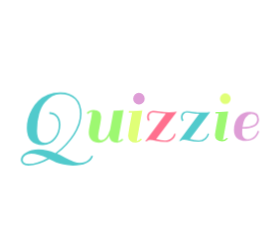
t = 0.00 s
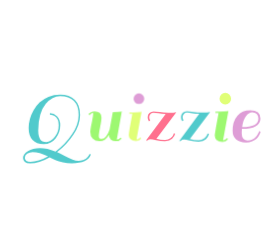
t = 0.59 s
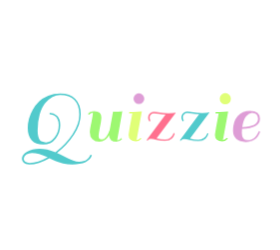
t = 0.71 s
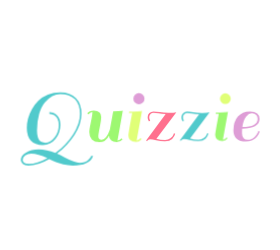
t = 0.84 s
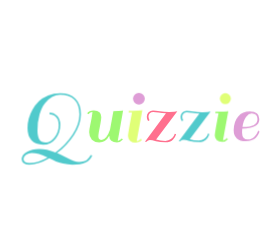
t = 1.10 s
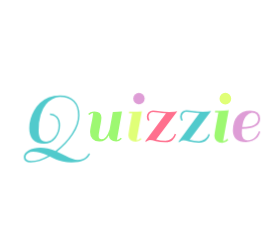
t = 1.34 s

The animated SVG that drew these frames (rendered in a browser with its animation timeline set to each time). Animation: 1 CSS @keyframes rule; one cycle of 1.59 s, repeats indefinitely.

<?xml version="1.0" encoding="utf-8"?>
<svg xmlns="http://www.w3.org/2000/svg" style="margin: auto; background: none; display: block; shape-rendering: auto;" width="280" height="250" preserveAspectRatio="xMidYMid">
<style type="text/css">
  text {
    text-anchor: middle; font-size: 80px; opacity: 0;
  }
</style>
<g style="transform-origin:140px 125px;transform:scale(1)">
<g transform="translate(140,125)">
  <g transform="translate(0,0)"><g class="path" style="transform: scale(0.91); transform-origin: -83.08px 3.94489px; animation: 1s linear -0.586667s infinite normal forwards running breath-45bd7bb5-1e7a-4344-b187-5f5ec409f0fe;"><path d="M0.80 17.84L0.80 17.84Q0.80 13.68 5.96 10.64L5.96 10.64L5.96 10.64Q11.12 7.60 18.60 7.60L18.60 7.60L18.60 7.60Q26.08 7.60 34.96 11.12L34.96 11.12L34.96 11.12Q45.44 3.36 52.36-7.16L52.36-7.16L52.36-7.16Q59.28-17.68 59.28-27.36L59.28-27.36L59.28-27.36Q59.28-37.04 54.24-42.12L54.24-42.12L54.24-42.12Q49.20-47.20 39.76-47.20L39.76-47.20L39.76-47.20Q31.68-47.20 24.64-39.04L24.64-39.04L24.64-39.04Q21.12-34.96 18.96-27.64L18.96-27.64L18.96-27.64Q16.80-20.32 16.80-10.88L16.80-10.88L16.80-10.88Q16.80-7.52 17.48-5.08L17.48-5.08L17.48-5.08Q18.16-2.64 19-1.52L19-1.52L19-1.52Q19.84-0.40 21.28 0.24L21.28 0.24L21.28 0.24Q22.96 1.04 25.28 1.04L25.28 1.04L25.28 1.04Q30.08 1.04 34.20-4.24L34.20-4.24L34.20-4.24Q38.32-9.52 38.32-16.72L38.32-16.72L38.32-16.72Q38.32-23.52 33.76-26.32L33.76-26.32L33.76-26.32Q32-27.36 29.04-27.68L29.04-27.68L29.04-29.28L29.04-29.28Q33.36-29.28 36.64-26.04L36.64-26.04L36.64-26.04Q39.92-22.80 39.92-16.72L39.92-16.72L39.92-16.72Q39.92-8.88 35.12-2.80L35.12-2.80L35.12-2.80Q30.32 3.28 22.52 3.28L22.52 3.28L22.52 3.28Q14.72 3.28 10.72-1.12L10.72-1.12L10.72-1.12Q6.72-5.52 6.72-13.52L6.72-13.52L6.72-13.52Q6.72-23.44 11.84-32.32L11.84-32.32L11.84-32.32Q14.48-36.96 18.24-40.60L18.24-40.60L18.24-40.60Q22-44.24 27.60-46.52L27.60-46.52L27.60-46.52Q33.20-48.80 39.76-48.80L39.76-48.80L39.76-48.80Q49.76-48.80 55.28-43.24L55.28-43.24L55.28-43.24Q60.80-37.68 60.80-27.60L60.80-27.60L60.80-27.60Q60.80-17.52 53.96-6.92L53.96-6.92L53.96-6.92Q47.12 3.68 36.56 11.76L36.56 11.76L36.56 11.76Q39.44 12.96 44.48 15.60L44.48 15.60L44.48 15.60Q49.52 18.24 52.92 19.52L52.92 19.52L52.92 19.52Q56.32 20.80 59.04 20.80L59.04 20.80L59.04 20.80Q61.76 20.80 63.80 20.08L63.80 20.08L63.80 20.08Q65.84 19.36 67.04 18.40L67.04 18.40L67.04 18.40Q68.24 17.44 69.12 16.32L69.12 16.32L69.12 16.32Q70.40 14.64 70.72 13.76L70.72 13.76L72.24 14.16L72.24 14.16Q68.80 23.52 52.16 23.52L52.16 23.52L52.16 23.52Q47.36 23.52 42.72 22.44L42.72 22.44L42.72 22.44Q38.08 21.36 35.56 20.28L35.56 20.28L35.56 20.28Q33.04 19.20 28.80 17.12L28.80 17.12L28.80 17.12Q17.76 23.52 8.24 23.52L8.24 23.52L8.24 23.52Q4.48 23.52 2.64 21.88L2.64 21.88L2.64 21.88Q0.80 20.24 0.80 17.84L0.80 17.84zM2.64 17.84L2.64 17.84L2.64 17.84Q2.64 19.68 4.24 20.80L4.24 20.80L4.24 20.80Q5.84 21.92 8.64 21.92L8.64 21.92L8.64 21.92Q17.12 21.92 27.12 16.24L27.12 16.24L27.12 16.24Q17.84 11.76 10.96 11.76L10.96 11.76L10.96 11.76Q7.76 11.76 5.20 13.36L5.20 13.36L5.20 13.36Q2.64 14.96 2.64 17.84" fill="#51cacc" stroke="none" stroke-width="none" transform="translate(-119.60000038146973,16.584889662000865)" style="fill: rgb(81, 202, 204);"></path></g><g class="path" style="transform: scale(0.91); transform-origin: -34.92px 1.38489px; animation: 1s linear -0.513333s infinite normal forwards running breath-45bd7bb5-1e7a-4344-b187-5f5ec409f0fe;"><path d="M72-29.52L72-29.52L72-29.52Q70.08-29.52 68-27.28L68-27.28L66.80-28.24L66.80-28.24Q67.36-29.36 69.28-30.24L69.28-30.24L69.28-30.24Q71.20-31.12 73.52-31.12L73.52-31.12L73.52-31.12Q80.80-31.12 80.80-24.56L80.80-24.56L80.80-24.56Q80.80-21.76 79.36-14.56L79.36-14.56L79.36-14.56Q77.92-7.36 77.92-5.12L77.92-5.12L77.92-5.12Q77.92-1.68 81.20-1.68L81.20-1.68L81.20-1.68Q83.52-1.68 85.72-4.40L85.72-4.40L85.72-4.40Q87.92-7.12 89.52-11.92L89.52-11.92L92.88-30.40L92.88-30.40Q98.80-30.40 101.52-30.88L101.52-30.88L102.56-31.12L97.20-0.88L97.20-0.88Q99.60-1.12 101.20-3.12L101.20-3.12L102.40-2.16L102.40-2.16Q100 0.72 96.40 0.72L96.40 0.72L96.40 0.72Q92.80 0.72 90.80-1.04L90.80-1.04L90.80-1.04Q88.80-2.80 88.72-6L88.72-6L88.72-6Q85.36 0.72 78.80 0.72L78.80 0.72L78.80 0.72Q74.08 0.72 71.44-1.96L71.44-1.96L71.44-1.96Q68.80-4.64 68.80-9.36L68.80-9.36L68.80-9.36Q68.80-11.84 70.32-18.92L70.32-18.92L70.32-18.92Q71.84-26 72-29.52" fill="#51cacc" stroke="none" stroke-width="none" transform="translate(-119.60000038146973,16.584889662000865)" style="fill: rgb(157, 248, 113);"></path></g><g class="path" style="transform: scale(0.91); transform-origin: -4.84px 1.38489px; animation: 1s linear -0.44s infinite normal forwards running breath-45bd7bb5-1e7a-4344-b187-5f5ec409f0fe;"><path d="M121.44-2.16L121.44-2.16Q119.04 0.72 115.44 0.72L115.44 0.72L115.44 0.72Q111.84 0.72 109.80-1.12L109.80-1.12L109.80-1.12Q107.76-2.96 107.76-5.92L107.76-5.92L107.76-5.92Q107.76-6.96 109.04-14.64L109.04-14.64L111.68-28.96L108.32-28.96L108.48-30.40L111.92-30.40L111.92-30.40Q117.84-30.40 120.64-30.88L120.64-30.88L121.76-31.12L116.24-0.88L116.24-0.88Q118.64-1.12 120.24-3.12L120.24-3.12L121.44-2.16" fill="#51cacc" stroke="none" stroke-width="none" transform="translate(-119.60000038146973,16.584889662000865)" style="fill: rgb(224, 255, 119);"></path></g><g class="path" style="transform: scale(0.91); transform-origin: -1.08px -26.3351px; animation: 1s linear -0.366667s infinite normal forwards running breath-45bd7bb5-1e7a-4344-b187-5f5ec409f0fe;"><path d="M114.40-38.80L114.40-38.80L114.40-38.80Q112.72-40.48 112.72-42.88L112.72-42.88L112.72-42.88Q112.72-45.28 114.40-47L114.40-47L114.40-47Q116.08-48.72 118.48-48.72L118.48-48.72L118.48-48.72Q120.88-48.72 122.60-47L122.60-47L122.60-47Q124.32-45.28 124.32-42.88L124.32-42.88L124.32-42.88Q124.32-40.48 122.60-38.80L122.60-38.80L122.60-38.80Q120.88-37.12 118.48-37.12L118.48-37.12L118.48-37.12Q116.08-37.12 114.40-38.80" fill="#51cacc" stroke="none" stroke-width="none" transform="translate(-119.60000038146973,16.584889662000865)" style="fill: rgb(222, 157, 214);"></path></g><g class="path" style="transform: scale(0.91); transform-origin: 21.12px 1.38489px; animation: 1s linear -0.293333s infinite normal forwards running breath-45bd7bb5-1e7a-4344-b187-5f5ec409f0fe;"><path d="M132.80-29.60L132.80-29.60L132.80-29.60Q130.80-29.60 129.44-28.24L129.44-28.24L129.44-28.24Q128.08-26.88 128.08-25.04L128.08-25.04L128.08-25.04Q128.08-23.20 129.12-21.28L129.12-21.28L127.68-20.72L127.68-20.72Q126.40-22.32 126.40-24.96L126.40-24.96L126.40-24.96Q126.40-27.60 128.20-29.36L128.20-29.36L128.20-29.36Q130.00-31.12 132.56-31.12L132.56-31.12L132.56-31.12Q135.12-31.12 139.40-30.36L139.40-30.36L139.40-30.36Q143.68-29.60 149-29.64L149-29.64L149-29.64Q154.32-29.68 156.88-30.32L156.88-30.32L135.68-2.08L135.68-2.08Q139.92-0.80 144.96-0.72L144.96-0.72L144.96-0.72Q148.16-0.72 150.52-2.52L150.52-2.52L150.52-2.52Q152.88-4.32 153.60-6.08L153.60-6.08L154.32-7.84L155.68-7.36L155.68-7.36Q154.96-4.48 152.40-1.88L152.40-1.88L152.40-1.88Q149.84 0.72 144.76 0.72L144.76 0.72L144.76 0.72Q139.68 0.72 135.52-0.40L135.52-0.40L135.52-0.40Q131.36-1.52 129.44-1.52L129.44-1.52L129.44-1.52Q127.52-1.52 126.00 0L126.00 0L124.56 0L145.52-28.32L145.52-28.32Q141.36-28.48 138.08-29.04L138.08-29.04L138.08-29.04Q134.80-29.60 132.80-29.60" fill="#51cacc" stroke="none" stroke-width="none" transform="translate(-119.60000038146973,16.584889662000865)" style="fill: rgb(255, 112, 142);"></path></g><g class="path" style="transform: scale(0.91); transform-origin: 54.64px 1.38489px; animation: 1s linear -0.22s infinite normal forwards running breath-45bd7bb5-1e7a-4344-b187-5f5ec409f0fe;"><path d="M166.32-29.60L166.32-29.60L166.32-29.60Q164.32-29.60 162.96-28.24L162.96-28.24L162.96-28.24Q161.60-26.88 161.60-25.04L161.60-25.04L161.60-25.04Q161.60-23.20 162.64-21.28L162.64-21.28L161.20-20.72L161.20-20.72Q159.92-22.32 159.92-24.96L159.92-24.96L159.92-24.96Q159.92-27.60 161.72-29.36L161.72-29.36L161.72-29.36Q163.52-31.12 166.08-31.12L166.08-31.12L166.08-31.12Q168.64-31.12 172.92-30.36L172.92-30.36L172.92-30.36Q177.20-29.60 182.52-29.64L182.52-29.64L182.52-29.64Q187.84-29.68 190.40-30.32L190.40-30.32L169.20-2.08L169.20-2.08Q173.44-0.80 178.48-0.72L178.48-0.72L178.48-0.72Q181.68-0.72 184.04-2.52L184.04-2.52L184.04-2.52Q186.40-4.32 187.12-6.08L187.12-6.08L187.84-7.84L189.20-7.36L189.20-7.36Q188.48-4.48 185.92-1.88L185.92-1.88L185.92-1.88Q183.36 0.72 178.28 0.72L178.28 0.72L178.28 0.72Q173.20 0.72 169.04-0.40L169.04-0.40L169.04-0.40Q164.88-1.52 162.96-1.52L162.96-1.52L162.96-1.52Q161.04-1.52 159.52 0L159.52 0L158.08 0L179.04-28.32L179.04-28.32Q174.88-28.48 171.60-29.04L171.60-29.04L171.60-29.04Q168.32-29.60 166.32-29.60" fill="#51cacc" stroke="none" stroke-width="none" transform="translate(-119.60000038146973,16.584889662000865)" style="fill: rgb(81, 202, 204);"></path></g><g class="path" style="transform: scale(0.91); transform-origin: 81.56px 1.38489px; animation: 1s linear -0.146667s infinite normal forwards running breath-45bd7bb5-1e7a-4344-b187-5f5ec409f0fe;"><path d="M207.84-2.16L207.84-2.16Q205.44 0.72 201.84 0.72L201.84 0.72L201.84 0.72Q198.24 0.72 196.20-1.12L196.20-1.12L196.20-1.12Q194.16-2.96 194.16-5.92L194.16-5.92L194.16-5.92Q194.16-6.96 195.44-14.64L195.44-14.64L198.08-28.96L194.72-28.96L194.88-30.40L198.32-30.40L198.32-30.40Q204.24-30.40 207.04-30.88L207.04-30.88L208.16-31.12L202.64-0.88L202.64-0.88Q205.04-1.12 206.64-3.12L206.64-3.12L207.84-2.16" fill="#51cacc" stroke="none" stroke-width="none" transform="translate(-119.60000038146973,16.584889662000865)" style="fill: rgb(157, 248, 113);"></path></g><g class="path" style="transform: scale(0.91); transform-origin: 85.32px -26.3351px; animation: 1s linear -0.0733333s infinite normal forwards running breath-45bd7bb5-1e7a-4344-b187-5f5ec409f0fe;"><path d="M200.80-38.80L200.80-38.80L200.80-38.80Q199.12-40.48 199.12-42.88L199.12-42.88L199.12-42.88Q199.12-45.28 200.80-47L200.80-47L200.80-47Q202.48-48.72 204.88-48.72L204.88-48.72L204.88-48.72Q207.28-48.72 209.00-47L209.00-47L209.00-47Q210.72-45.28 210.72-42.88L210.72-42.88L210.72-42.88Q210.72-40.48 209.00-38.80L209.00-38.80L209.00-38.80Q207.28-37.12 204.88-37.12L204.88-37.12L204.88-37.12Q202.48-37.12 200.80-38.80" fill="#51cacc" stroke="none" stroke-width="none" transform="translate(-119.60000038146973,16.584889662000865)" style="fill: rgb(224, 255, 119);"></path></g><g class="path" style="transform: scale(0.91); transform-origin: 106.56px 1.38489px; animation: 1s linear 0s infinite normal forwards running breath-45bd7bb5-1e7a-4344-b187-5f5ec409f0fe;"><path d="M229.68-31.12L229.68-31.12L229.68-31.12Q239.84-31.12 239.84-23.04L239.84-23.04L239.84-23.04Q239.84-18 235.08-15.40L235.08-15.40L235.08-15.40Q230.32-12.80 221.52-12.72L221.52-12.72L221.52-12.72Q221.36-9.84 221.36-8.16L221.36-8.16L221.36-8.16Q221.36-4.56 223-2.84L223-2.84L223-2.84Q224.64-1.12 227.12-1.12L227.12-1.12L227.12-1.12Q229.60-1.12 231.64-2.08L231.64-2.08L231.64-2.08Q233.68-3.04 234.88-4.36L234.88-4.36L234.88-4.36Q236.08-5.68 236.96-7.12L236.96-7.12L236.96-7.12Q238.56-9.76 238.56-10.48L238.56-10.48L240-9.84L240-9.84Q239.76-8.56 238.56-6.44L238.56-6.44L238.56-6.44Q237.36-4.32 235.92-2.96L235.92-2.96L235.92-2.96Q234.48-1.60 231.68-0.44L231.68-0.44L231.68-0.44Q228.88 0.72 225.44 0.72L225.44 0.72L225.44 0.72Q218.96 0.72 215.64-2.36L215.64-2.36L215.64-2.36Q212.32-5.44 212.32-10.80L212.32-10.80L212.32-10.80Q212.32-20.32 217.04-25.72L217.04-25.72L217.04-25.72Q221.76-31.12 229.68-31.12zM237.84-23.04L237.84-23.04Q237.84-25.68 236.28-27.40L236.28-27.40L236.28-27.40Q234.72-29.12 231.64-29.12L231.64-29.12L231.64-29.12Q228.56-29.12 225.64-25.44L225.64-25.44L225.64-25.44Q222.72-21.76 221.76-14.56L221.76-14.56L221.76-14.56Q237.84-14.64 237.84-23.04L237.84-23.04" fill="#51cacc" stroke="none" stroke-width="none" transform="translate(-119.60000038146973,16.584889662000865)" style="fill: rgb(222, 157, 214);"></path></g></g>
</g>
</g>
<style id="breath-45bd7bb5-1e7a-4344-b187-5f5ec409f0fe" data-anikit="">@keyframes breath-45bd7bb5-1e7a-4344-b187-5f5ec409f0fe
{
  0% {
    animation-timing-function: cubic-bezier(0.9647,0.2413,-0.0705,0.7911);
    transform: scale(0.9099999999999999);
  }
  51% {
    animation-timing-function: cubic-bezier(0.9226,0.2631,-0.0308,0.7628);
    transform: scale(1.02994);
  }
  100% {
    transform: scale(0.9099999999999999);
  }
}</style></svg>